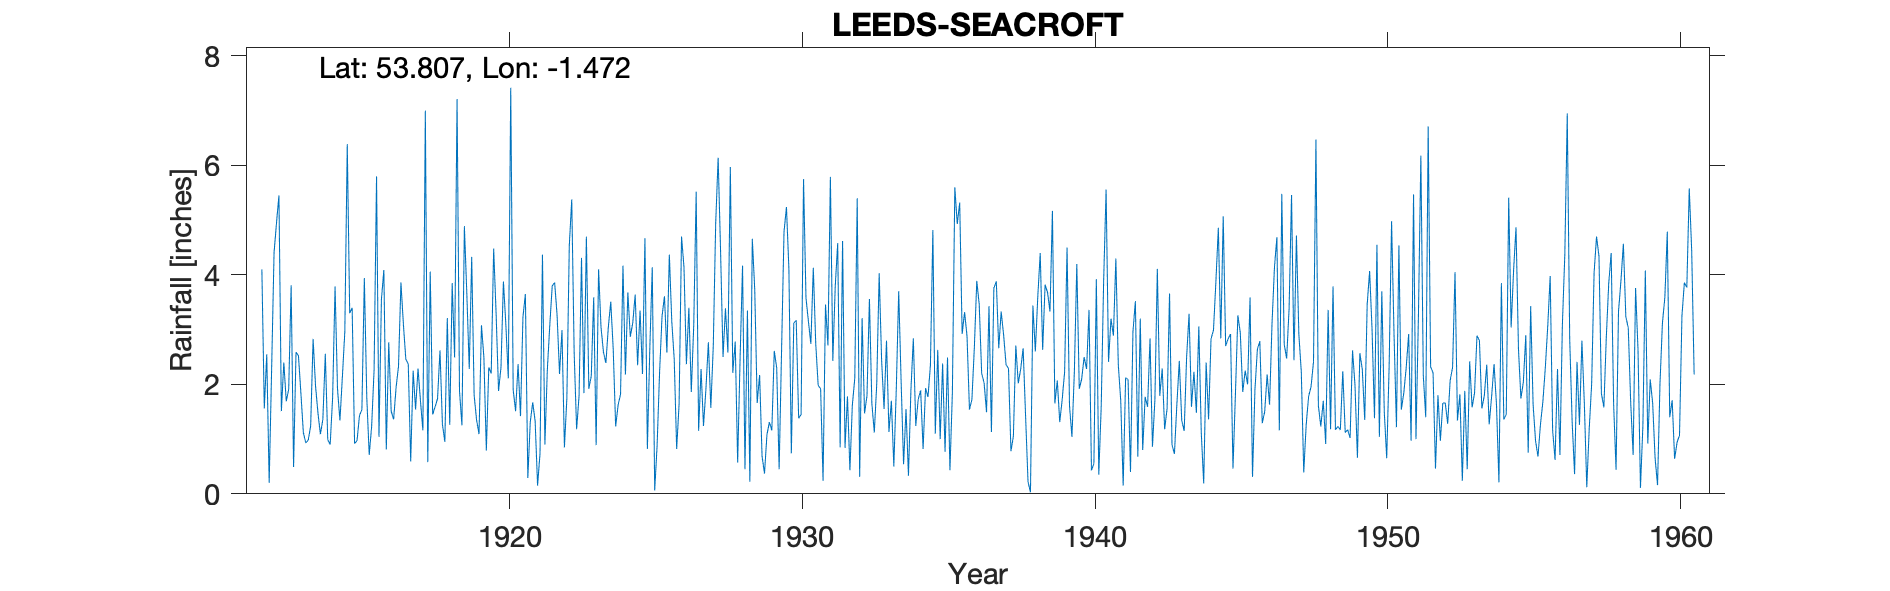

The data file committed next to this chart (first rows):
SEACROFT (LEEDS CITY HOSPITAL), , , , , , , , , , , , , , , , , , , , , , , 
Grid ref, SE349346, Long, -1.472, Lat, 53.81, Elevation, 235, ft, , , , , , , , , , , , , , , 
Station no, 3282, , , , , , , , , , , , , , , , , , , , , , 
, 1910, 1911, 1912, 1913, 1914, 1915, 1916, 1917, 1918, 1919, 1920, 1921, 1922, 1923, 1924, 1925, 1926, 1927, 1928, 1929, 1930, 1931, 1932
January, , , 4.1, 3.81, 1.09, 3.3, 1.04, 2.37, 1.74, 3.66, 3.3, 3.65, 3.86, 1.84, 2.64, 2.19, 3.15, 2.28, 5.97, 2.17, 4.11, 1.98, 1.78
February, , , 1.56, 0.49, 1.36, 3.4, 3.55, 0.59, 2.62, 2.28, 1.88, 0.29, 3.26, 4.7, 1.23, 4.67, 2.46, 1.24, 2.21, 0.69, 0.74, 1.92, 0.43
March, , , 2.55, 2.59, 2.56, 0.92, 4.09, 2.25, 1.27, 4.33, 2.31, 1.31, 2.19, 1.92, 1.62, 0.82, 0.82, 1.92, 2.78, 0.37, 3.12, 0.24, 1.62
April, , , 0.2, 2.52, 0.99, 0.97, 0.81, 1.54, 0.95, 1.8, 3.88, 1.67, 2.99, 2.15, 1.82, 2.66, 1.64, 2.77, 0.57, 1.08, 3.17, 3.46, 2.11
May, , , 2.27, 1.84, 0.9, 1.43, 2.77, 2.29, 3.21, 1.35, 3.09, 1.33, 0.85, 3.59, 4.17, 4.14, 4.7, 1.57, 2.48, 1.31, 1.38, 2.71, 5.4
June, , , 4.41, 1.12, 1.76, 1.54, 1.51, 1.7, 1.26, 1.09, 2.11, 0.15, 1.75, 0.89, 2.18, 0.06, 4.14, 2.69, 4.17, 1.16, 1.45, 5.79, 0.31
July, , , 4.95, 0.93, 3.79, 3.94, 1.36, 1.16, 3.85, 3.08, 7.42, 0.74, 4.54, 4.1, 3.68, 0.9, 2.37, 4.95, 0.45, 2.61, 5.75, 2.43, 3.21
August, , , 5.45, 0.98, 1.92, 1.76, 1.94, 7, 2.49, 2.49, 1.9, 4.37, 5.38, 3.04, 2.87, 2.22, 3.4, 6.14, 3.35, 2.3, 3.58, 3.8, 1.47
September, , , 1.51, 1.24, 1.34, 0.71, 2.33, 0.58, 7.21, 0.79, 1.51, 0.9, 2.56, 2.59, 3.12, 3.24, 1.86, 4.43, 0.22, 0.45, 3.15, 4.58, 1.79
October, , , 2.4, 2.83, 2.14, 1.24, 3.86, 4.06, 1.88, 2.31, 2.37, 2.27, 1.18, 2.39, 3.64, 3.61, 3.08, 2.5, 4.66, 2.63, 2.74, 0.85, 3.56
November, , , 1.69, 1.97, 2.96, 2.27, 3.1, 1.45, 1.25, 2.2, 1.42, 3.08, 1.79, 3.05, 2.35, 2.58, 5.52, 3.39, 3.73, 4.79, 4.13, 4.62, 1.65
December, , , 1.91, 1.47, 6.39, 5.8, 2.46, 1.59, 4.89, 4.48, 3.23, 3.8, 4.31, 3.51, 3.35, 4.37, 1.15, 2.58, 1.66, 5.24, 2.74, 0.84, 1.12
Total, , , 33, 21.79, 27.2, 27.28, 28.82, 26.58, 32.62, 29.86, 34.42, 23.56, 34.66, 33.77, 32.67, 31.46, 34.29, 36.46, 32.25, 24.8, 36.06, 33.22, 24.45
1948 arithmetic on record, , , , , , , , , , , , , , , , , , , , , , , 
